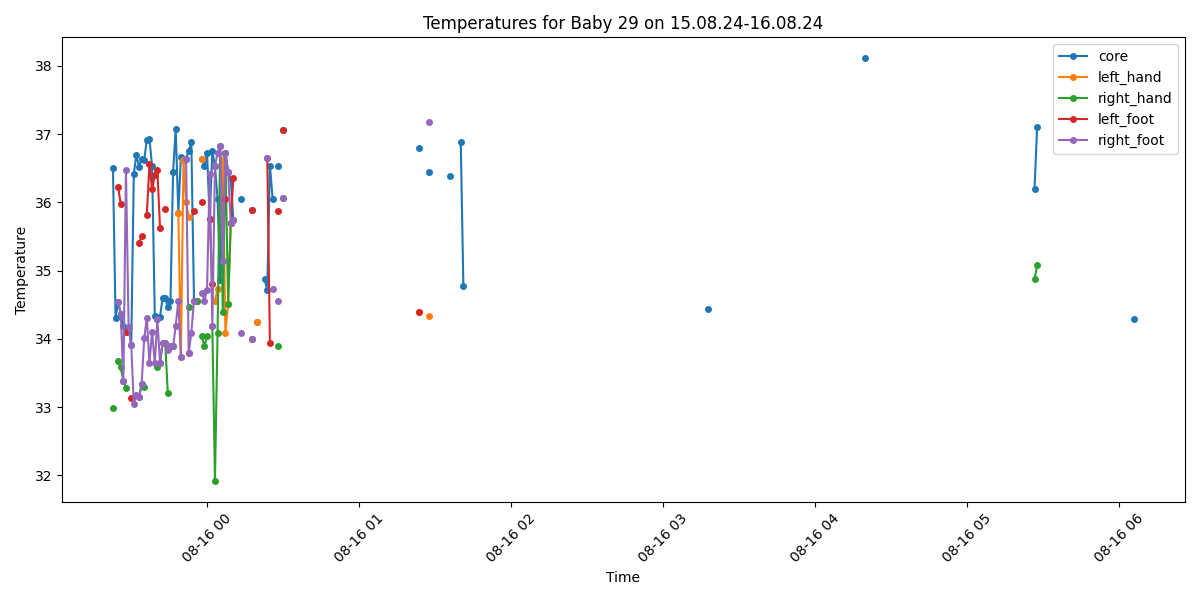

Source data for this figure (header and first rows):
Process, Image Path, core, left_hand, right_hand, left_foot, right_foot, limbs_avg, core_minus_limbs, diagnosis
True, /data/uabcvmsc/shared/newborn/29/15.08.2…, , , , , , , , No core temperature
False, /data/uabcvmsc/shared/newborn/29/15.08.2…, , , , , , , , 
True, /data/uabcvmsc/shared/newborn/29/15.08.2…, 36.5, , 32.98, , , 32.98, 3.52, Peripheral shutdown
True, /data/uabcvmsc/shared/newborn/29/15.08.2…, 34.31, , , , , , , Hypothermia
True, /data/uabcvmsc/shared/newborn/29/15.08.2…, 34.54, , 33.68, 36.22, 34.54, 34.81, -0.27, Hypothermia
True, /data/uabcvmsc/shared/newborn/29/15.08.2…, 34.37, , 33.58, 35.97, 34.37, 34.64, -0.27, Hypothermia
True, /data/uabcvmsc/shared/newborn/29/15.08.2…, 34.19, , 33.38, , 33.38, 33.38, 0.81, Hypothermia
True, /data/uabcvmsc/shared/newborn/29/15.08.2…, 34.1, , 33.28, 34.1, 36.48, 34.62, -0.52, Hypothermia
True, /data/uabcvmsc/shared/newborn/29/15.08.2…, 34.17, , , , 34.17, 34.17, 0.0, Hypothermia
True, /data/uabcvmsc/shared/newborn/29/15.08.2…, 33.91, , , 33.13, 33.91, 33.52, 0.39, Hypothermia
True, /data/uabcvmsc/shared/newborn/29/15.08.2…, 36.42, , , , 33.04, 33.04, 3.38, Peripheral shutdown
True, /data/uabcvmsc/shared/newborn/29/15.08.2…, 36.7, , , , 33.18, 33.18, 3.52, Peripheral shutdown
True, /data/uabcvmsc/shared/newborn/29/15.08.2…, 36.52, , 33.14, 35.4, 33.14, 33.89, 2.63, Peripheral shutdown
True, /data/uabcvmsc/shared/newborn/29/15.08.2…, 36.63, , 33.34, 35.51, 33.34, 34.06, 2.57, Peripheral shutdown
True, /data/uabcvmsc/shared/newborn/29/15.08.2…, 36.62, , 33.29, , 34.01, 33.65, 2.97, Peripheral shutdown
True, /data/uabcvmsc/shared/newborn/29/15.08.2…, 36.92, , , 35.82, 34.31, 35.06, 1.86, Normal
True, /data/uabcvmsc/shared/newborn/29/15.08.2…, 36.93, , , 36.56, 33.64, 35.1, 1.83, Normal
True, /data/uabcvmsc/shared/newborn/29/15.08.2…, 36.54, , , 36.19, 34.1, 35.14, 1.4, Normal
True, /data/uabcvmsc/shared/newborn/29/15.08.2…, 34.34, , , 36.4, 33.64, 35.02, -0.68, Hypothermia
True, /data/uabcvmsc/shared/newborn/29/15.08.2…, 34.29, , 33.59, 36.47, 34.29, 34.78, -0.49, Hypothermia
True, /data/uabcvmsc/shared/newborn/29/15.08.2…, 34.32, , 33.64, 35.63, 33.64, 34.3, 0.02, Hypothermia
True, /data/uabcvmsc/shared/newborn/29/15.08.2…, 34.6, , 33.94, , 33.94, 33.94, 0.66, Hypothermia
True, /data/uabcvmsc/shared/newborn/29/15.08.2…, 34.6, , 33.94, 35.9, 33.94, 34.59, 0.01, Hypothermia
True, /data/uabcvmsc/shared/newborn/29/15.08.2…, 34.46, , 33.2, , 33.84, 33.52, 0.94, Hypothermia
True, /data/uabcvmsc/shared/newborn/29/15.08.2…, 34.56, , , , 33.89, 33.89, 0.67, Hypothermia
True, /data/uabcvmsc/shared/newborn/29/15.08.2…, 36.45, , 33.89, , 33.89, 33.89, 2.56, Peripheral shutdown
True, /data/uabcvmsc/shared/newborn/29/15.08.2…, 37.07, , , , 34.19, 34.19, 2.88, Peripheral shutdown
True, /data/uabcvmsc/shared/newborn/29/15.08.2…, 35.84, 35.84, , , 34.56, 35.2, 0.64, Normal
True, /data/uabcvmsc/shared/newborn/29/15.08.2…, 36.67, 33.74, , , 33.74, 33.74, 2.93, Peripheral shutdown
True, /data/uabcvmsc/shared/newborn/29/15.08.2…, 36.62, 36.62, , , , 36.62, 0.0, Normal
True, /data/uabcvmsc/shared/newborn/29/15.08.2…, 36.64, 36.0, , , 36.64, 36.32, 0.32, Normal
True, /data/uabcvmsc/shared/newborn/29/15.08.2…, 36.76, 35.78, 34.46, 33.79, 33.79, 34.46, 2.3, Normal
True, /data/uabcvmsc/shared/newborn/29/15.08.2…, 36.88, , , , 34.09, 34.09, 2.79, Peripheral shutdown
True, /data/uabcvmsc/shared/newborn/29/15.08.2…, 34.56, , , 35.88, 34.56, 35.22, -0.66, Hypothermia
True, /data/uabcvmsc/shared/newborn/29/15.08.2…, 34.56, 34.56, 34.56, , , 34.56, 0.0, Hypothermia
False, /data/uabcvmsc/shared/newborn/29/15.08.2…, , , , , , , , 
True, /data/uabcvmsc/shared/newborn/29/15.08.2…, 36.64, 36.64, 34.04, 36.0, 34.67, 35.34, 1.3, Normal
True, /data/uabcvmsc/shared/newborn/29/15.08.2…, 36.53, , 33.89, , 34.56, 34.22, 2.31, Normal
True, /data/uabcvmsc/shared/newborn/29/15.08.2…, 36.72, , 34.04, , 34.72, 34.38, 2.34, Normal
True, /data/uabcvmsc/shared/newborn/29/15.08.2…, 35.76, , , 35.76, 36.42, 36.09, -0.33, Normal
True, /data/uabcvmsc/shared/newborn/29/15.08.2…, 36.75, , 34.19, 34.81, 34.19, 34.4, 2.35, Normal
True, /data/uabcvmsc/shared/newborn/29/15.08.2…, 36.53, 34.56, 31.92, , 36.53, 34.34, 2.19, Normal
True, /data/uabcvmsc/shared/newborn/29/15.08.2…, 36.05, 34.73, 34.09, , 36.73, 35.18, 0.87, Normal
True, /data/uabcvmsc/shared/newborn/29/15.08.2…, 34.86, , 36.83, , 36.83, 36.83, -1.97, Hypothermia
True, /data/uabcvmsc/shared/newborn/29/15.08.2…, 36.62, 36.62, 34.39, , 35.14, 35.38, 1.24, Normal
True, /data/uabcvmsc/shared/newborn/29/15.08.2…, 36.73, 34.09, 36.73, 36.05, 36.73, 35.9, 0.83, Normal
True, /data/uabcvmsc/shared/newborn/29/15.08.2…, 36.45, 34.51, 34.51, , 36.45, 35.16, 1.29, Normal
True, /data/uabcvmsc/shared/newborn/29/15.08.2…, 36.34, 35.7, 35.7, 35.7, 35.7, 35.7, 0.64, Normal
True, /data/uabcvmsc/shared/newborn/29/15.08.2…, 35.74, , 35.74, 36.36, 35.74, 35.95, -0.21, Normal
False, /data/uabcvmsc/shared/newborn/29/15.08.2…, , , , , , , , 
False, /data/uabcvmsc/shared/newborn/29/15.08.2…, , , , , , , , 
True, /data/uabcvmsc/shared/newborn/29/15.08.2…, 36.05, , , , 34.09, 34.09, 1.96, Normal
False, /data/uabcvmsc/shared/newborn/29/15.08.2…, , , , , , , , 
False, /data/uabcvmsc/shared/newborn/29/15.08.2…, , , , , , , , 
False, /data/uabcvmsc/shared/newborn/29/15.08.2…, , , , , , , , 
True, /data/uabcvmsc/shared/newborn/29/15.08.2…, 35.89, 33.99, 33.99, 35.89, 33.99, 34.47, 1.42, Normal
False, /data/uabcvmsc/shared/newborn/29/15.08.2…, , , , , , , , 
True, /data/uabcvmsc/shared/newborn/29/15.08.2…, 34.24, 34.24, , , , 34.24, 0.0, Hypothermia
False, /data/uabcvmsc/shared/newborn/29/15.08.2…, , , , , , , , 
False, /data/uabcvmsc/shared/newborn/29/15.08.2…, , , , , , , , 
... 440 more rows
